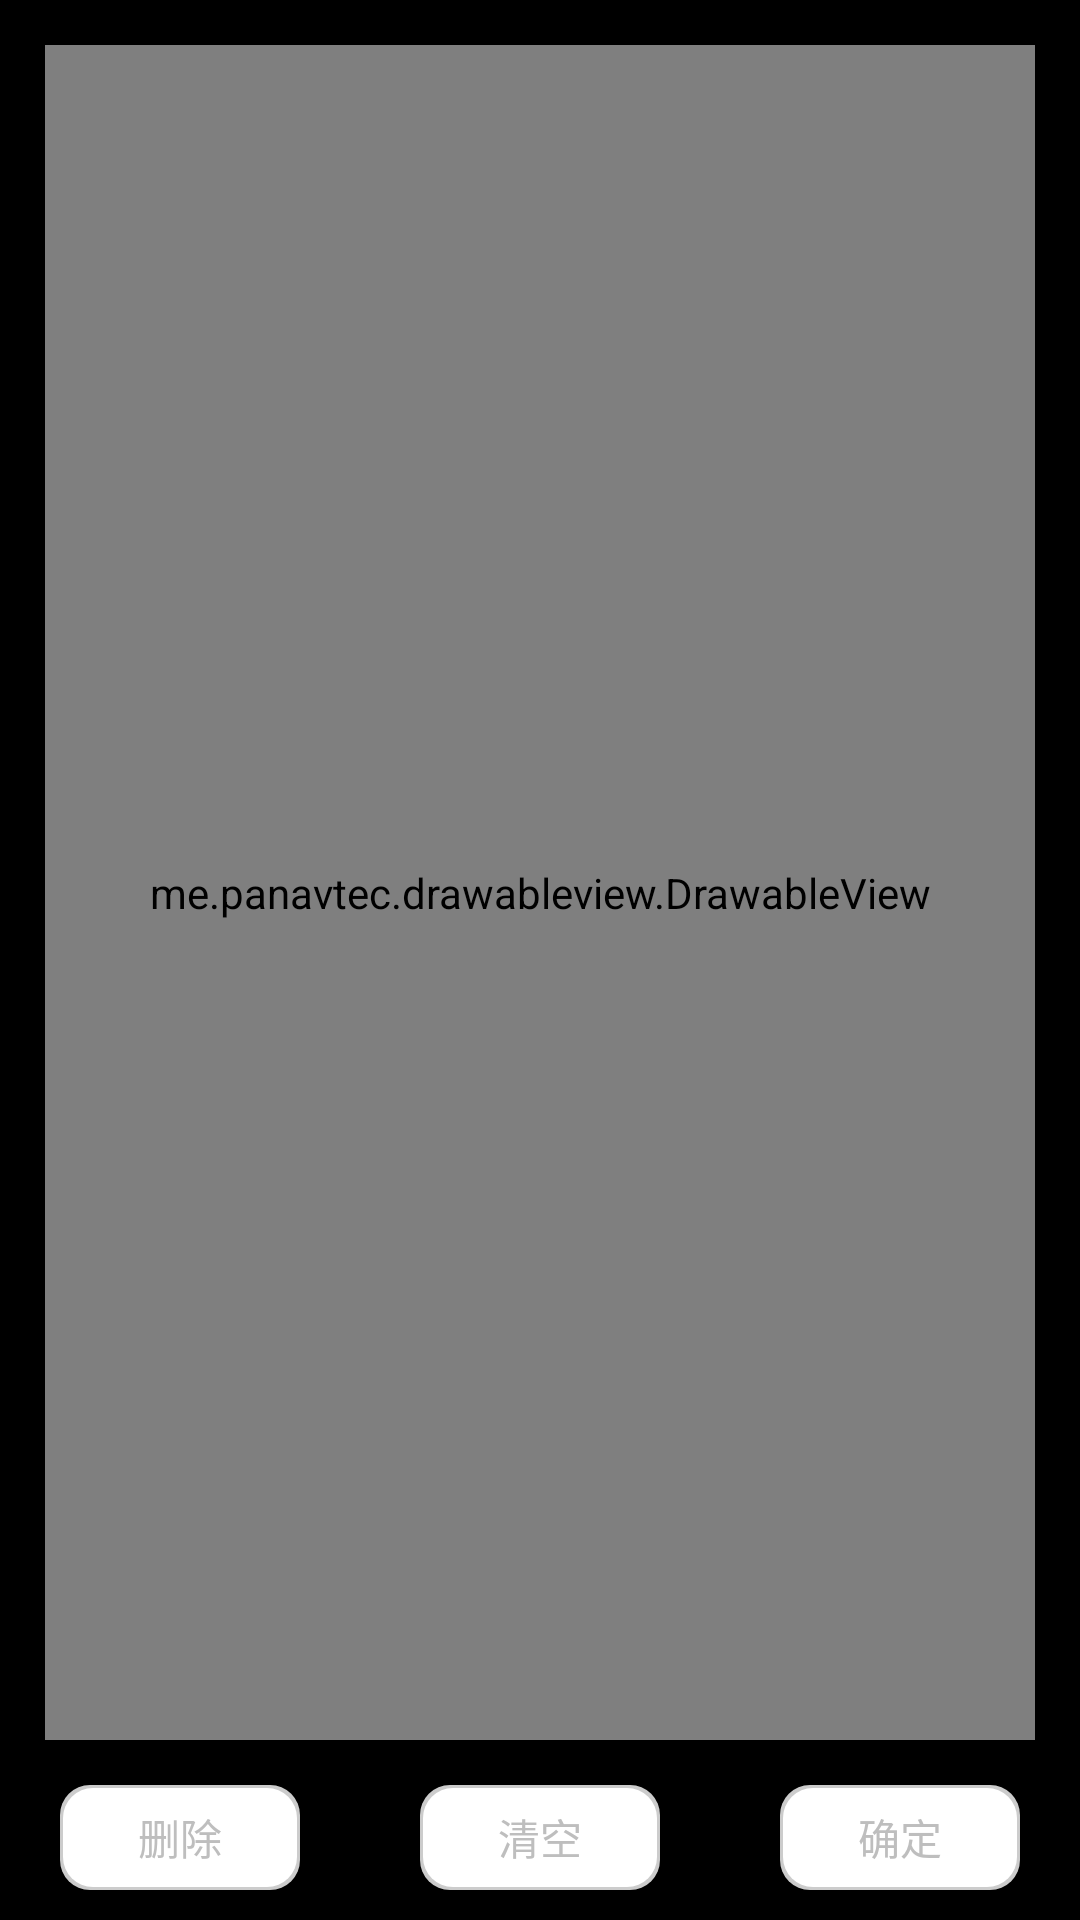

Produce the Android XML layout that renders to this screen, including the resource entries it uses.
<!-- AndroidManifest.xml: application theme android:Theme.NoTitleBar -->
<!-- res/layout/touch_input_dialog.xml -->
<?xml version="1.0" encoding="utf-8"?>
<LinearLayout xmlns:android="http://schemas.android.com/apk/res/android"
    android:layout_width="match_parent"
    android:layout_height="match_parent"
    android:orientation="vertical">

    <me.panavtec.drawableview.DrawableView
        android:id="@+id/paintView"
        android:layout_margin="15dp"
        android:layout_width="match_parent"
        android:layout_height="0dp"
        android:layout_weight="1"
        android:background="@mipmap/touch_input_bg"/>

    <LinearLayout
        android:layout_width="match_parent"
        android:layout_height="wrap_content"
        android:orientation="horizontal">

        <TextView
            android:id="@+id/text1"
            style="@style/tlh_touch_input_text"
            android:text="删除" />


        <TextView
            android:id="@+id/text3"
            style="@style/tlh_touch_input_text"
            android:text="清空" />

        <TextView
            android:id="@+id/text2"
            style="@style/tlh_touch_input_text"
            android:text="确定" />


    </LinearLayout>

</LinearLayout>
<!-- resources referenced by this layout -->
<resources>
  <!-- mipmap touch_input_bg: png bitmap (mipmap-mdpi, 146433 bytes) -->
  <style name="tlh_touch_input_text">
          <item name="android:background">@drawable/login_background_null</item>
          <item name="android:layout_width">0dp</item>
          <item name="android:gravity">center</item>
          <item name="android:layout_marginBottom">10dp</item>
          <item name="android:layout_marginRight">20dp</item>
          <item name="android:layout_marginLeft">20dp</item>
          <item name="android:layout_height">35dp</item>
          <item name="android:layout_weight">1</item>
      </style>
  <!-- drawable login_background_null (drawable) -->
  <?xml version="1.0" encoding="utf-8"?>
  <layer-list xmlns:android="http://schemas.android.com/apk/res/android" >
  
      
      <item>
          <shape>
              <solid android:color="@color/tlh_button_shape_gray" />
              <corners android:radius="10dp"/>
          </shape>
      </item>
      
      <item
          android:bottom="1dp"
          android:left="1dp"
          android:right="1dp"
          android:top="1dp">
  
          
          <shape>
              <solid android:color="@color/tlh_button_gray" />
              <corners android:radius="10dp"/>
          </shape>
      </item>
  
  </layer-list>
  <color name="tlh_button_shape_gray">#CCCCCC</color>
  <color name="tlh_button_gray">#ffffff</color>
</resources>
